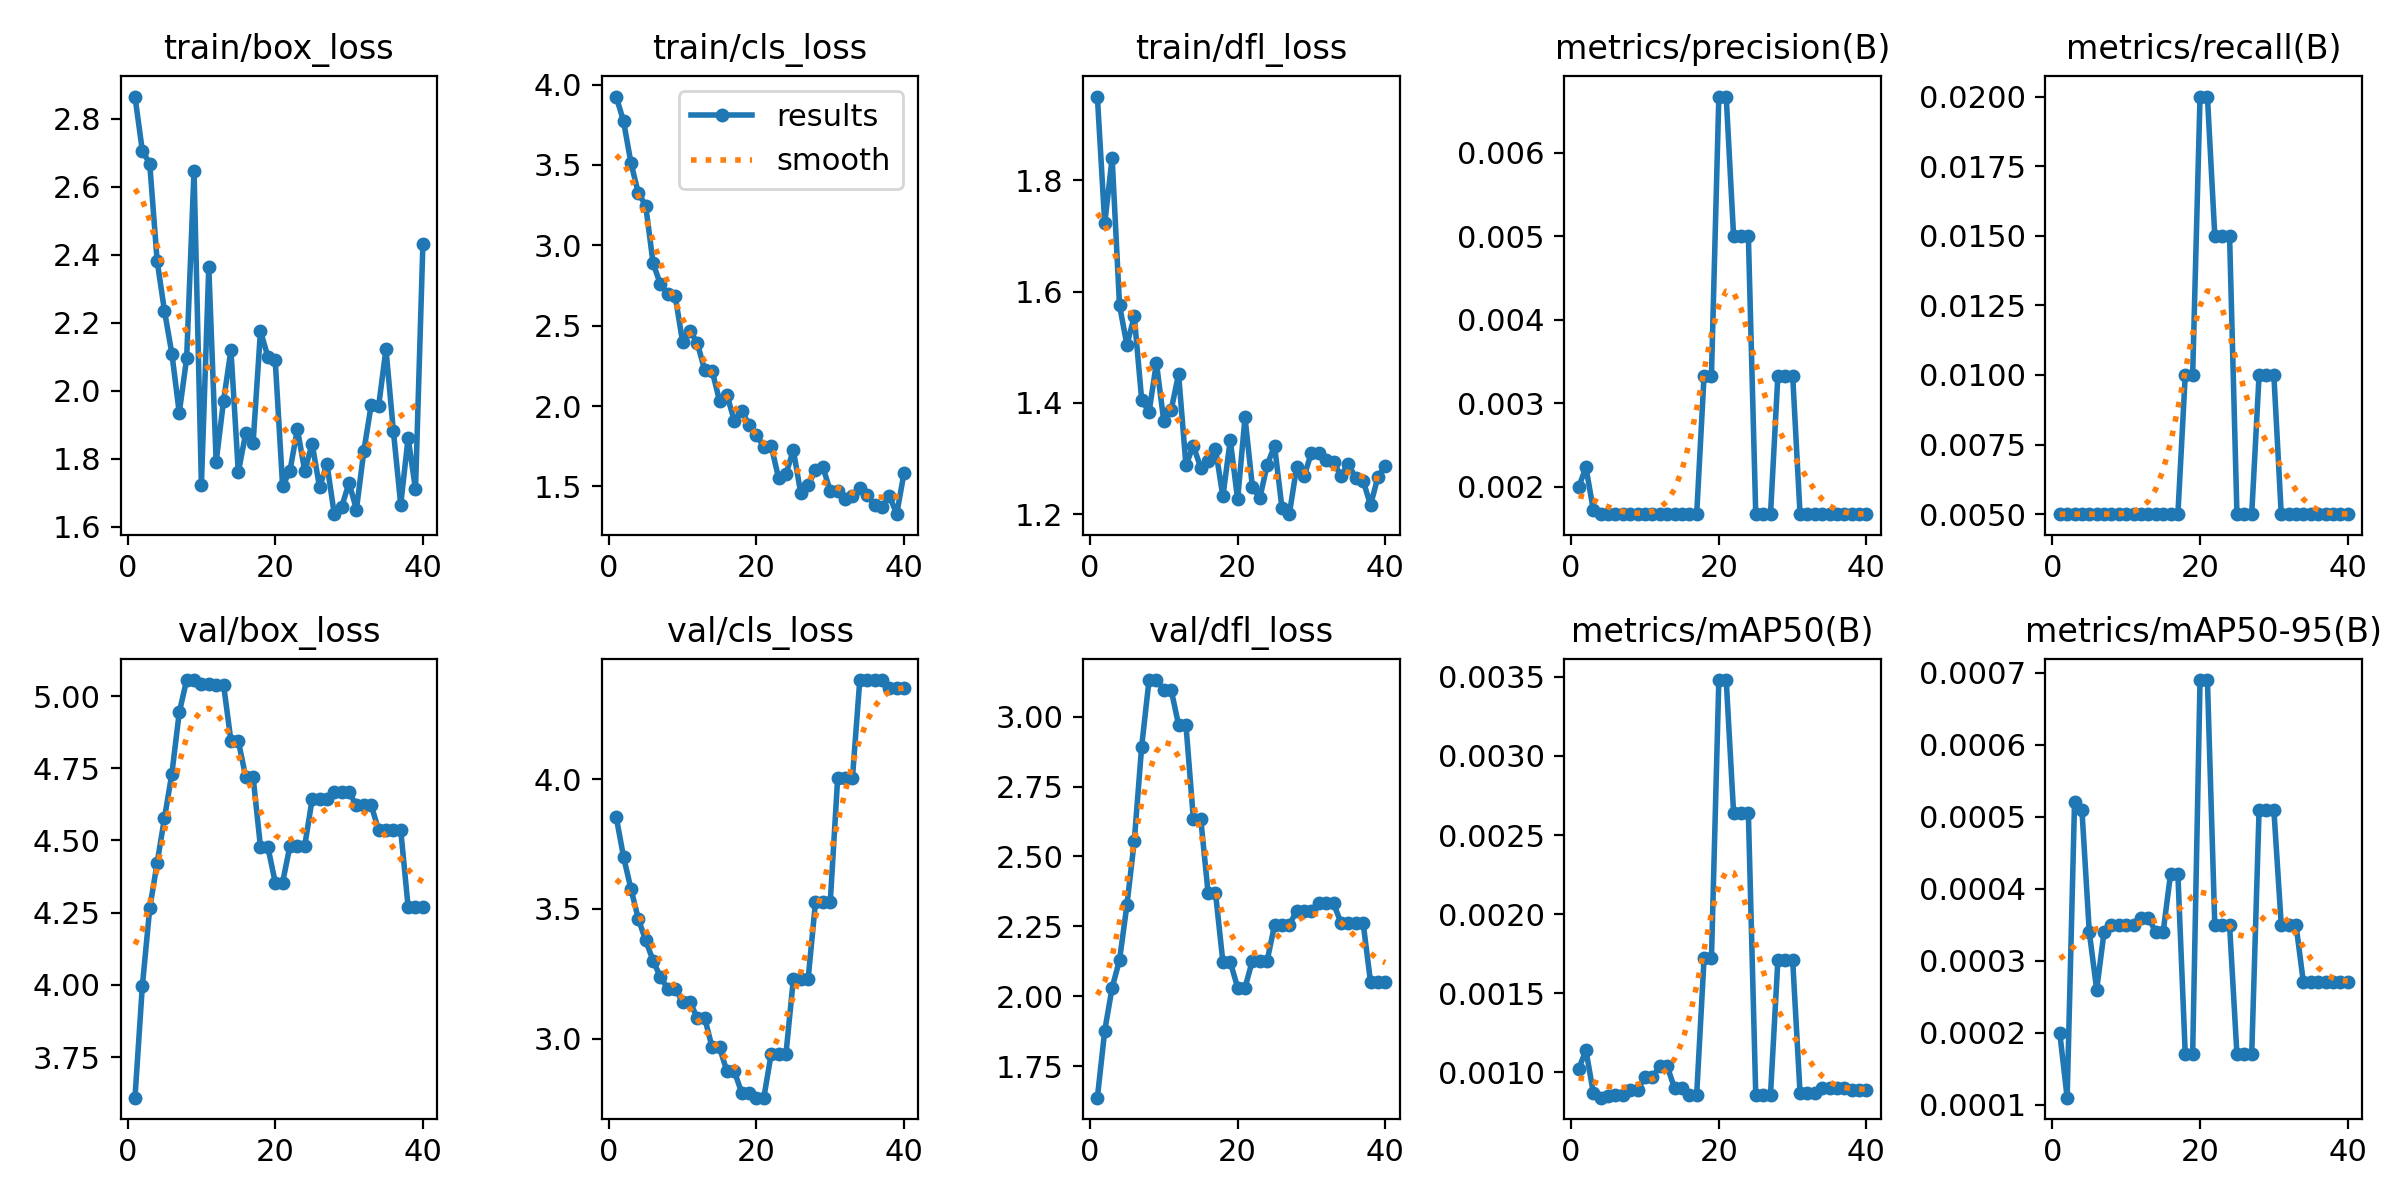

Data behind this chart, as committed beside it:
epoch, time, train/box_loss, train/cls_loss, train/dfl_loss, metrics/precision(B), metrics/recall(B), metrics/mAP50(B), metrics/mAP50-95(B), val/box_loss, val/cls_loss, val/dfl_loss, lr/pg0, lr/pg1, lr/pg2
1, 0.8789, 2.865, 3.925, 1.951, 0.00199, 0.005, 0.00102, 0.0002, 3.61, 3.855, 1.637, 0.1, 0, 0
2, 1.501, 2.705, 3.772, 1.722, 0.00223, 0.005, 0.00114, 0.00011, 3.996, 3.7, 1.877, 0.09901, 9.901e-06, 9.901e-06
3, 2.081, 2.668, 3.513, 1.84, 0.00172, 0.005, 0.00087, 0.00052, 4.265, 3.578, 2.03, 0.09802, 1.9604e-05, 1.9604e-05
4, 2.695, 2.382, 3.325, 1.575, 0.00167, 0.005, 0.00084, 0.00051, 4.422, 3.461, 2.129, 0.09703, 2.9109e-05, 2.9109e-05
5, 3.275, 2.234, 3.247, 1.504, 0.00167, 0.005, 0.00085, 0.00034, 4.578, 3.379, 2.325, 0.09604, 3.8416e-05, 3.8416e-05
6, 3.902, 2.109, 2.888, 1.555, 0.00167, 0.005, 0.00086, 0.00026, 4.732, 3.301, 2.555, 0.09505, 4.7525e-05, 4.7525e-05
7, 4.474, 1.935, 2.757, 1.406, 0.00167, 0.005, 0.00086, 0.00034, 4.943, 3.237, 2.893, 0.09406, 5.6436e-05, 5.6436e-05
8, 5.146, 2.096, 2.696, 1.383, 0.00167, 0.005, 0.00089, 0.00035, 5.055, 3.193, 3.131, 0.09307, 6.5149e-05, 6.5149e-05
9, 5.849, 2.647, 2.683, 1.472, 0.00167, 0.005, 0.00089, 0.00035, 5.055, 3.193, 3.131, 0.09207, 7.3664e-05, 7.3664e-05
10, 6.478, 1.725, 2.398, 1.367, 0.00167, 0.005, 0.00097, 0.00035, 5.043, 3.142, 3.096, 0.09108, 8.1981e-05, 8.1981e-05
11, 7.173, 2.363, 2.469, 1.387, 0.00167, 0.005, 0.00097, 0.00035, 5.043, 3.142, 3.096, 0.09009, 9.01e-05, 9.01e-05
12, 7.829, 1.792, 2.39, 1.452, 0.00167, 0.005, 0.00104, 0.00036, 5.04, 3.079, 2.971, 0.0891, 9.8021e-05, 9.8021e-05
13, 8.395, 1.971, 2.221, 1.288, 0.00167, 0.005, 0.00104, 0.00036, 5.04, 3.079, 2.971, 0.08811, 0.0001057, 0.0001057
14, 9.054, 2.12, 2.219, 1.323, 0.00167, 0.005, 0.0009, 0.00034, 4.844, 2.966, 2.636, 0.08711, 0.0001133, 0.0001133
15, 9.623, 1.761, 2.033, 1.283, 0.00167, 0.005, 0.0009, 0.00034, 4.844, 2.966, 2.636, 0.08612, 0.0001206, 0.0001206
16, 10.25, 1.876, 2.07, 1.296, 0.00167, 0.005, 0.00086, 0.00042, 4.72, 2.875, 2.37, 0.08513, 0.0001277, 0.0001277
17, 10.8, 1.846, 1.909, 1.317, 0.00167, 0.005, 0.00086, 0.00042, 4.72, 2.875, 2.37, 0.08413, 0.0001347, 0.0001347
18, 11.47, 2.175, 1.971, 1.232, 0.00333, 0.01, 0.00172, 0.00017, 4.478, 2.792, 2.123, 0.08314, 0.0001414, 0.0001414
19, 12.08, 2.101, 1.883, 1.333, 0.00333, 0.01, 0.00172, 0.00017, 4.478, 2.792, 2.123, 0.08215, 0.0001479, 0.0001479
20, 12.74, 2.089, 1.82, 1.226, 0.00667, 0.02, 0.00348, 0.00069, 4.354, 2.773, 2.03, 0.08115, 0.0001543, 0.0001543
21, 13.58, 1.72, 1.747, 1.374, 0.00667, 0.02, 0.00348, 0.00069, 4.354, 2.773, 2.03, 0.08016, 0.0001604, 0.0001604
22, 14.42, 1.766, 1.751, 1.249, 0.005, 0.015, 0.00264, 0.00035, 4.482, 2.942, 2.127, 0.07917, 0.0001663, 0.0001663
23, 15.09, 1.888, 1.553, 1.229, 0.005, 0.015, 0.00264, 0.00035, 4.482, 2.942, 2.127, 0.07817, 0.0001721, 0.0001721
24, 15.79, 1.764, 1.577, 1.288, 0.005, 0.015, 0.00264, 0.00035, 4.482, 2.942, 2.127, 0.07718, 0.0001776, 0.0001776
25, 16.51, 1.845, 1.726, 1.323, 0.00167, 0.005, 0.00086, 0.00017, 4.643, 3.229, 2.254, 0.07618, 0.000183, 0.000183
26, 17.2, 1.717, 1.458, 1.212, 0.00167, 0.005, 0.00086, 0.00017, 4.643, 3.229, 2.254, 0.07519, 0.0001881, 0.0001881
27, 17.88, 1.785, 1.508, 1.2, 0.00167, 0.005, 0.00086, 0.00017, 4.643, 3.229, 2.254, 0.07419, 0.0001931, 0.0001931
28, 18.65, 1.637, 1.602, 1.285, 0.00333, 0.01, 0.00171, 0.00051, 4.666, 3.526, 2.306, 0.0732, 0.0001978, 0.0001978
29, 19.27, 1.659, 1.621, 1.268, 0.00333, 0.01, 0.00171, 0.00051, 4.666, 3.526, 2.306, 0.0722, 0.0002024, 0.0002024
30, 19.91, 1.73, 1.471, 1.31, 0.00333, 0.01, 0.00171, 0.00051, 4.666, 3.526, 2.306, 0.07121, 0.0002067, 0.0002067
31, 20.68, 1.651, 1.47, 1.309, 0.00167, 0.005, 0.00087, 0.00035, 4.622, 4.003, 2.332, 0.07021, 0.0002109, 0.0002109
32, 21.33, 1.823, 1.42, 1.297, 0.00167, 0.005, 0.00087, 0.00035, 4.622, 4.003, 2.332, 0.06921, 0.0002149, 0.0002149
33, 21.98, 1.958, 1.438, 1.293, 0.00167, 0.005, 0.00087, 0.00035, 4.622, 4.003, 2.332, 0.06822, 0.0002186, 0.0002186
34, 22.67, 1.954, 1.49, 1.269, 0.00167, 0.005, 0.0009, 0.00027, 4.536, 4.382, 2.262, 0.06722, 0.0002222, 0.0002222
35, 23.36, 2.122, 1.446, 1.29, 0.00167, 0.005, 0.0009, 0.00027, 4.536, 4.382, 2.262, 0.06623, 0.0002256, 0.0002256
36, 24.02, 1.883, 1.385, 1.264, 0.00167, 0.005, 0.0009, 0.00027, 4.536, 4.382, 2.262, 0.06523, 0.0002287, 0.0002287
37, 24.69, 1.665, 1.369, 1.26, 0.00167, 0.005, 0.0009, 0.00027, 4.536, 4.382, 2.262, 0.06423, 0.0002317, 0.0002317
38, 25.46, 1.862, 1.443, 1.216, 0.00167, 0.005, 0.00089, 0.00027, 4.27, 4.35, 2.051, 0.06323, 0.0002345, 0.0002345
39, 26.11, 1.71, 1.327, 1.266, 0.00167, 0.005, 0.00089, 0.00027, 4.27, 4.35, 2.051, 0.06224, 0.000237, 0.000237
40, 26.79, 2.43, 1.586, 1.287, 0.00167, 0.005, 0.00089, 0.00027, 4.27, 4.35, 2.051, 0.06124, 0.0002394, 0.0002394
